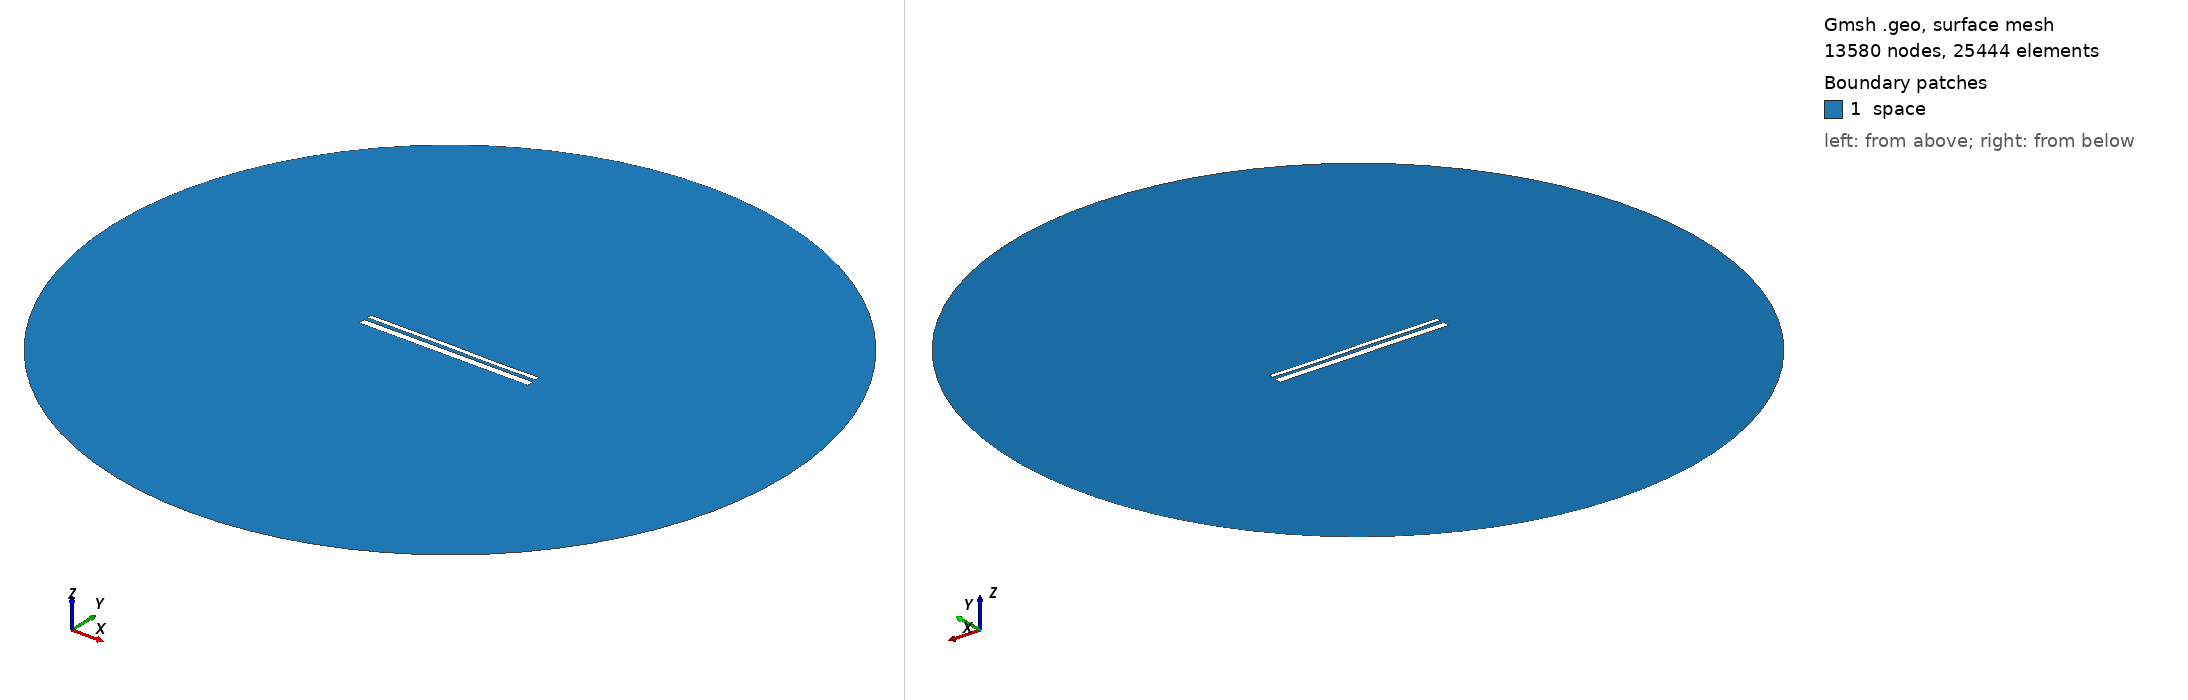

Gmsh geometry script, surface-meshed: 13580 nodes, 25444 surface elements. Boundary patches (legend numbers): 1 space. Left view from above one corner, right view from below the opposite corner. Legend entries are the model's physical surfaces. The drawing asked Gmsh for element sizes between 1% and 20% of the model's largest extent; the script's own settings can give other sizes.

=== 13192.geo (drawn) ===
//---------------------------------------
// Geometry kernel
//---------------------------------------

SetFactory("OpenCASCADE");



//---------------------------------------
// Parameters of the geometry
//---------------------------------------

// Overetch of the upper plate
overetch = 0.5;

// Distance between the plates
distance = 1.75;

// Discretization over the x axis (for the deformation)
nx = 50; 

// Length of the plate
L = 100 - overetch; 

// Number of modes
n = 4; 

// 1st mode coefficient
coeff(1) = -0.15;
beta(1) = 0.596864 * 3.1415926535 / L;

// 2nd mode coefficient
coeff(2) = 0.0;
beta(2) = 1.49418 * 3.1415926535 / L;

// 3rd mode coefficient
coeff(3) = 0.07499999999999998;
beta(3) = 2.50025 * 3.1415926535 / L;

// 4th mode coefficient
coeff(4) = -0.075;
beta(4) = 3.49999 * 3.1415926535 / L;



//---------------------------------------
// Upper plate (deformed rectangle)
//---------------------------------------

// Coordiantes of the upper plate
xmin = -50;
xmax = 50 - overetch;

// Height of the upper plate
yheight = 4 - 2 * overetch;

// Indexes of the points
UpperID[] = {};
LowerID[] = {};
LeftID[] = {};
RightID[] = {};

// Point index
p = 1;

// Horizontal edges
For i In {1:nx}
    x = xmin + (i-1)*(xmax - xmin)/(nx-1);

    y_bottom = distance / 2 + overetch;
    For j In {1:n}
        C = (Cosh(beta(j)*L) + Cos(beta(j)*L)) / (Sinh(beta(j)*L) + Sin(beta(j)*L));
        y_bottom  = y_bottom + coeff(j) * (Cosh(beta(j)*(x+50)) - Cos(beta(j)*(x+50)) - C * (Sinh(beta(j)*(x+50)) - Sin(beta(j)*(x+50))));
    EndFor

    y_top = y_bottom + yheight;

    Point(p) = {x, y_top, 0, 1.0};
    UpperID[i] = p;
    p = p + 1;

    Point(p) = {x, y_bottom, 0, 1.0};
    LowerID[i] = p;
    p = p + 1;
EndFor

// Create point lists
UpperPts[] = {}; LowerPts[] = {};
For i In {1:nx}
  UpperPts[] += {UpperID[i]};
  LowerPts[] += {LowerID[i]};
EndFor

// Build splines
Spline(1) = {UpperPts[]};
Spline(2) = {LowerPts[]};
Line(3) = {LowerPts[nx-1], UpperPts[nx-1]};
Line(4) = {LowerPts[0], UpperPts[0]};

// Build the plane surface
Curve Loop(1) = {2, 3, -1, -4};
Plane Surface(1) = {1};



//---------------------------------------
// Lower plate (rectangle)
//---------------------------------------

// Vertices
Point(1001) = {-50, -1, 0, 1.0};
Point(1002) = { 50, -1, 0, 1.0};
Point(1003) = { 50,  -5, 0, 1.0};
Point(1004) = {-50,  -5, 0, 1.0};

// Edges
Line(5) = {1001, 1002};
Line(6) = {1002, 1003};
Line(7) = {1003, 1004};
Line(8) = {1004, 1001};

// Plane surface
Line Loop(2) = {5, 6, 7, 8};
Plane Surface(2) = {2}; 



//---------------------------------------
// Outer (fictious) boundary
//---------------------------------------

// Points
Point(1005) = {0, 0, 0};       // Center
Point(1006) = {200, 0, 0};     // Start point
Point(1007) = {0, 200, 0};     // 90 degrees
Point(1008) = {-200, 0, 0};    // 180 degrees
Point(1009) = {0, -200, 0};    // 270 degrees

// Circle arcs (each needs start, center, end)
Circle(9) = {1006, 1005, 1007};
Circle(10) = {1007, 1005, 1008};
Circle(11) = {1008, 1005, 1009};
Circle(12) = {1009, 1005, 1006};

// Plane surface for the entire domain
Curve Loop(3) = {9, 10, 11, 12};
Surface(3) = {3};

// Subtract the plates from the whole domain to obtain the actual domain where we want to solve the equations
BooleanDifference{ Surface{3}; Delete; }{ Surface{1}; Surface{2}; Delete; }




//---------------------------------------
// Transfinite Lines/Curves
//---------------------------------------

// Set the number of points on the boundaries
r = 7;

// Plates
Transfinite Curve {1, 2} = 50*r Using Progression 1;
Transfinite Curve {3, 4} = 2*r Using Progression 1;
Transfinite Line {5, 7} = 50*r Using Progression 1;
Transfinite Line {6, 8} = 2*r Using Progression 1;

// Outer boundary
Transfinite Line {9, 10, 11, 12} = 20 Using Progression 1;



//---------------------------------------
// Physical groups
//---------------------------------------                

// Physical curves (boundaries)
Physical Line("force_segment", 10) = {2};
Physical Line("upper_plate", 11) = {1, 3, 4};
Physical Line("lower_plate", 12) = {5, 6, 7, 8};
Physical Line("boundary", 20) = {9, 10, 11, 12};

// Physical Surfaces
Physical Surface("space", 30) = {3};



//---------------------------------------
// 6. Generate the Mesh
//---------------------------------------

// 2D mesh generation
Mesh 2;
